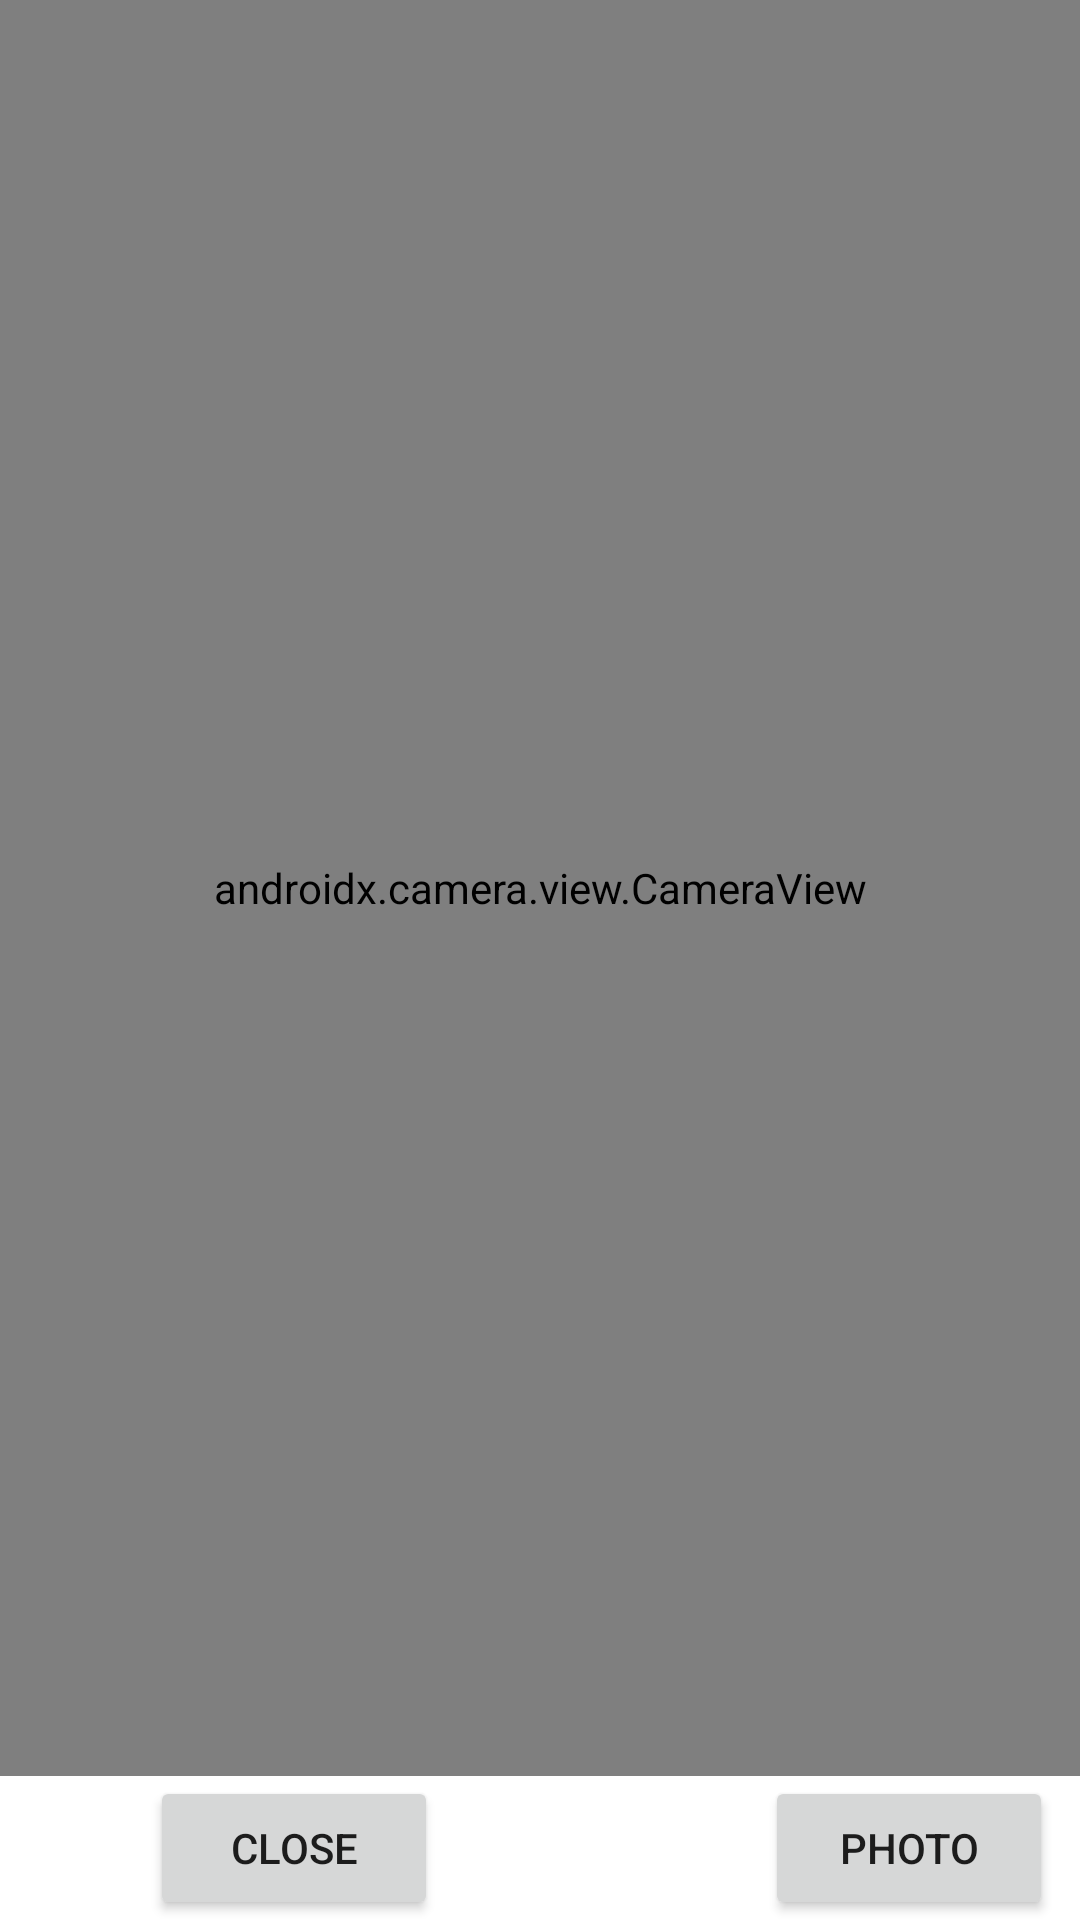

This screen was rendered from an Android layout file. Write that file and the resources it references.
<!-- AndroidManifest.xml: application theme Theme.FinalProject -->
<!-- res/layout/activity_camera.xml -->
<?xml version="1.0" encoding="utf-8"?>
<RelativeLayout
    xmlns:android="http://schemas.android.com/apk/res/android"
    android:layout_width="match_parent"
    android:layout_height="match_parent"
    android:orientation="vertical">

    <androidx.camera.view.CameraView
        android:id="@+id/view_finder"
        android:layout_width="match_parent"
        android:layout_height="wrap_content"
        android:layout_alignParentTop="true"
        android:layout_above="@id/btnClose"/>

    <Button
        android:id="@+id/btnClose"
        android:layout_height="wrap_content"
        android:layout_width="96dp"
        android:text="CLOSE"
        android:layout_alignParentBottom="true"
        android:layout_marginLeft="50dp"
        android:layout_above="@id/btnPhoto"/>



    <Button
        android:id="@+id/btnPhoto"
        android:layout_alignParentBottom="true"
        android:layout_marginLeft="255dp"
        android:text="PHOTO"
        android:layout_height="wrap_content"
        android:layout_width="96dp"/>

</RelativeLayout>
<!-- resources referenced by this layout -->
<resources>
  <style name="Theme.FinalProject" parent="Theme.MaterialComponents.DayNight.DarkActionBar">
          
          <item name="colorPrimary">@color/colorPrimary</item>
          <item name="colorPrimaryVariant">@color/colorPrimaryDark</item>
          <item name="colorOnPrimary">@color/white</item>
          
  
  
          <item name="colorOnSecondary">@color/black</item>
          
          <item name="android:statusBarColor" tools:targetApi="l">?attr/colorPrimaryVariant</item>
          
      </style>
  <color name="colorPrimary">#6E8894</color>
  <color name="colorPrimaryDark">#12263A</color>
  <color name="white">#FFFFFFFF</color>
  <color name="black">#FF000000</color>
</resources>
